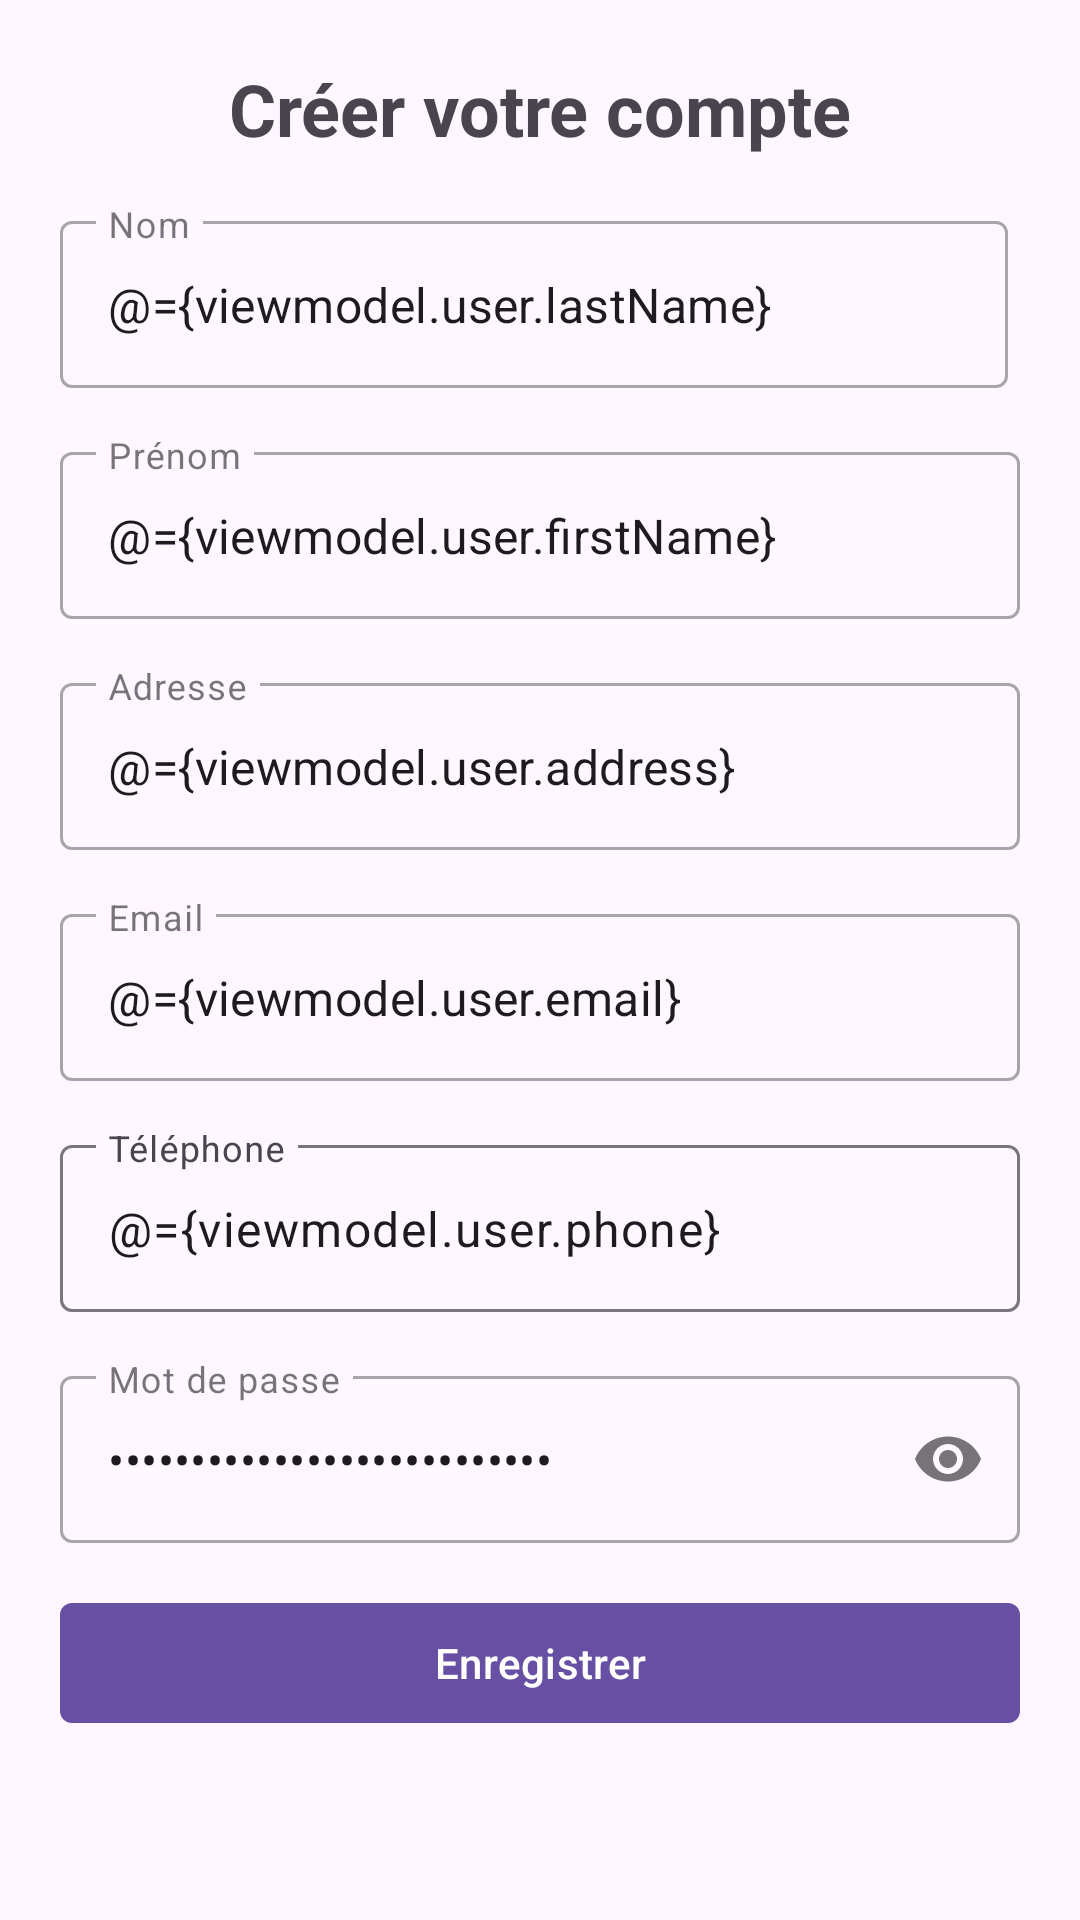

Here is an Android app screen rendered from its layout file. Give the layout XML and the strings, colors and styles it references.
<!-- AndroidManifest.xml: application theme Theme.TransactionTracker -->
<!-- res/layout/fragment_sign_up.xml -->
<?xml version="1.0" encoding="utf-8"?>
<layout xmlns:android="http://schemas.android.com/apk/res/android"
    xmlns:app="http://schemas.android.com/apk/res-auto"
    xmlns:tools="http://schemas.android.com/tools">

    <data>
        <variable
            name="viewmodel"
            type="ma.ismagi.cp2.transactiontracker.viewModels.UserViewModel" />
    </data>

    <androidx.constraintlayout.widget.ConstraintLayout
        android:layout_width="match_parent"
        android:layout_height="match_parent"
        android:padding="20dp"
        tools:context=".ui.SignUpFragment">

        <TextView
            android:id="@+id/title"
            android:layout_width="wrap_content"
            android:layout_height="wrap_content"
            android:text="Créer votre compte"
            android:textSize="24sp"
            android:textStyle="bold"
            app:layout_constraintEnd_toEndOf="parent"
            app:layout_constraintStart_toStartOf="parent"
            app:layout_constraintTop_toTopOf="parent" />

        <com.google.android.material.textfield.TextInputLayout
            android:id="@+id/fnameLayout"
            style="@style/Widget.MaterialComponents.TextInputLayout.OutlinedBox"
            android:layout_width="0dp"
            android:layout_height="wrap_content"
            android:layout_marginTop="16dp"
            android:layout_marginEnd="4dp"
            app:layout_constraintTop_toBottomOf="@+id/title"
            app:layout_constraintEnd_toEndOf="parent"
            app:layout_constraintStart_toStartOf="parent">

            <com.google.android.material.textfield.TextInputEditText
                android:id="@+id/et_fname"
                android:layout_width="match_parent"
                android:layout_height="wrap_content"
                android:inputType="textPersonName"
                android:hint="Nom"
                android:text="@={viewmodel.user.lastName}" />
        </com.google.android.material.textfield.TextInputLayout>

        <com.google.android.material.textfield.TextInputLayout
            android:id="@+id/lnLayout"
            style="@style/Widget.MaterialComponents.TextInputLayout.OutlinedBox"
            android:layout_width="0dp"
            android:layout_height="wrap_content"
            android:layout_marginTop="16dp"
            app:layout_constraintEnd_toEndOf="parent"
            app:layout_constraintStart_toStartOf="parent"
            app:layout_constraintTop_toBottomOf="@+id/fnameLayout">

            <com.google.android.material.textfield.TextInputEditText
                android:id="@+id/et_lname"
                android:layout_width="match_parent"
                android:layout_height="wrap_content"
                android:inputType="textPersonName"
                android:hint="Prénom"
                android:text="@={viewmodel.user.firstName}" />
        </com.google.android.material.textfield.TextInputLayout>

        <com.google.android.material.textfield.TextInputLayout
            android:id="@+id/emailLayout"
            style="@style/Widget.MaterialComponents.TextInputLayout.OutlinedBox"
            android:layout_width="0dp"
            android:layout_height="wrap_content"
            android:layout_marginTop="16dp"
            app:endIconMode="clear_text"
            app:layout_constraintEnd_toEndOf="parent"
            app:layout_constraintStart_toStartOf="parent"
            app:layout_constraintTop_toBottomOf="@+id/addressLayout">

            <com.google.android.material.textfield.TextInputEditText
                android:id="@+id/et_email"
                android:layout_width="match_parent"
                android:layout_height="wrap_content"
                android:inputType="textEmailAddress"
                android:hint="Email"
                android:text="@={viewmodel.user.email}" />
        </com.google.android.material.textfield.TextInputLayout>

        <com.google.android.material.textfield.TextInputLayout
            android:id="@+id/addressLayout"
            style="@style/Widget.MaterialComponents.TextInputLayout.OutlinedBox"
            android:layout_width="0dp"
            android:layout_height="wrap_content"
            android:layout_marginTop="16dp"
            app:endIconMode="clear_text"
            app:layout_constraintEnd_toEndOf="parent"
            app:layout_constraintStart_toStartOf="parent"
            app:layout_constraintTop_toBottomOf="@+id/lnLayout">

            <com.google.android.material.textfield.TextInputEditText
                android:id="@+id/et_address"
                android:layout_width="match_parent"
                android:layout_height="wrap_content"
                android:inputType="textPostalAddress"
                android:hint="Adresse"
                android:text="@={viewmodel.user.address}" />
        </com.google.android.material.textfield.TextInputLayout>

        <com.google.android.material.textfield.TextInputLayout
            android:id="@+id/phoneLayout"
            android:layout_width="0dp"
            android:layout_height="wrap_content"
            android:layout_marginTop="16dp"
            app:layout_constraintEnd_toEndOf="parent"
            app:layout_constraintStart_toStartOf="parent"
            app:layout_constraintTop_toBottomOf="@+id/emailLayout">

            <com.google.android.material.textfield.TextInputEditText
                android:layout_width="match_parent"
                android:layout_height="wrap_content"
                android:inputType="phone"
                android:hint="Téléphone"
                android:text="@={viewmodel.user.phone}" />
        </com.google.android.material.textfield.TextInputLayout>

        <com.google.android.material.textfield.TextInputLayout
            android:id="@+id/passwordLayout"
            style="@style/Widget.MaterialComponents.TextInputLayout.OutlinedBox"
            android:layout_width="0dp"
            android:layout_height="wrap_content"
            android:layout_marginTop="16dp"
            app:endIconMode="password_toggle"
            app:layout_constraintEnd_toEndOf="parent"
            app:layout_constraintStart_toStartOf="parent"
            app:layout_constraintTop_toBottomOf="@+id/phoneLayout">

            <com.google.android.material.textfield.TextInputEditText
                android:id="@+id/et_password"
                android:layout_width="match_parent"
                android:layout_height="wrap_content"
                android:inputType="textPassword"
                android:hint="Mot de passe"
                android:text="@={viewmodel.user.password}" />
        </com.google.android.material.textfield.TextInputLayout>


        <com.google.android.material.button.MaterialButton
            android:id="@+id/btn_signin"
            android:layout_width="0dp"
            android:layout_height="wrap_content"
            android:layout_marginTop="16dp"
            android:text="Enregistrer"
            android:onClick="@{()->viewmodel.signUp()}"
            app:layout_constraintEnd_toEndOf="parent"
            app:layout_constraintStart_toStartOf="parent"
            app:layout_constraintTop_toBottomOf="@+id/passwordLayout"
            app:shapeAppearanceOverlay="@style/ShapeAppearance.Material3.Corner.ExtraSmall" />

        <ProgressBar
            android:id="@+id/progressBar"
            app:layout_constraintTop_toTopOf="parent"
            app:layout_constraintBottom_toBottomOf="parent"
            app:layout_constraintStart_toStartOf="parent"
            app:layout_constraintEnd_toEndOf="parent"
            style="?android:attr/progressBarStyle"
            android:layout_width="wrap_content"
            android:layout_height="wrap_content"
            android:visibility="gone"
            android:layout_weight="1" />

    </androidx.constraintlayout.widget.ConstraintLayout>
</layout>
<!-- resources referenced by this layout -->
<resources>
  <style name="Theme.TransactionTracker" parent="Base.Theme.TransactionTracker" />
  <style name="Base.Theme.TransactionTracker" parent="Theme.Material3.DayNight.NoActionBar">
          
          <item name="colorIncome">@color/green</item>
          <item name="colorExpense">@color/red</item>
          
      </style>
  <color name="green">#4CAF50</color>
  <color name="red">#F44336</color>
</resources>
